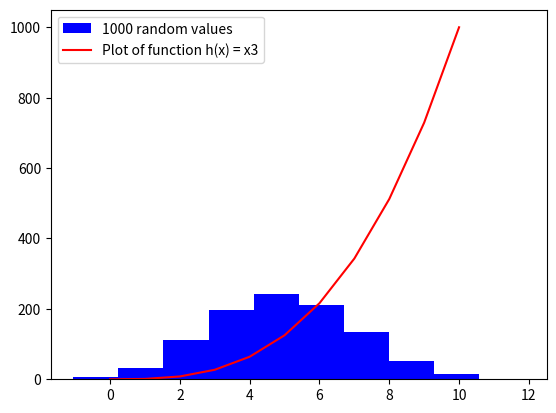

Reproduce this figure in Python.
# program which displays a histogram of a normal distribution of a 1000 values with a mean of 5 and standard deviation of 2
# it also displays a plot of the function h(x)=x3 in the range 0 to 10
# these should be mapped on the same plot

# Author: Myles Henehan

import numpy as np
import matplotlib.pyplot as plt

mean = 5
standarddev = 2

histvalues = np.random.randn(1000)

adjustedvalues = histvalues * standarddev + mean

plt.hist(adjustedvalues, label="1000 random values", color="blue")

xvalues = list(range(11))
yvalues = []

def h():
    for num in range(0, 11):
        yvalues.append(num ** 3)

h()
xvalues = list(range(0, 11))

plt.plot(xvalues, yvalues, label="Plot of function h(x) = x3", color="red")

plt.legend()
plt.show()


# Note to self: Work on Labels
